pico-8 play session: no input (idle), after a click and taps of 🅾, ❎, 🅾+❎, 🅾 in the second before t = 0

[t = 1 s] idle ~1s (no d-pad/buttons)
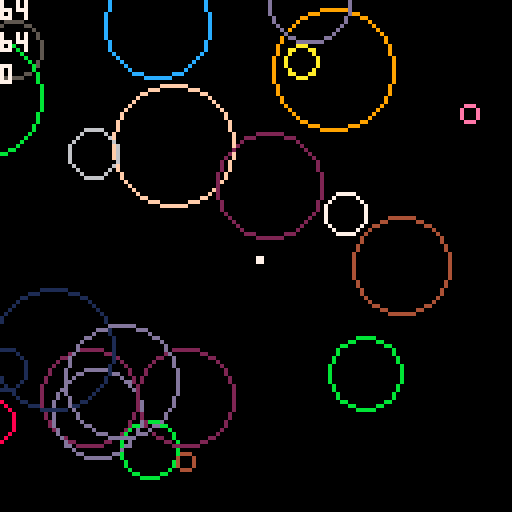
[t = 2 s] idle ~2s (no d-pad/buttons)
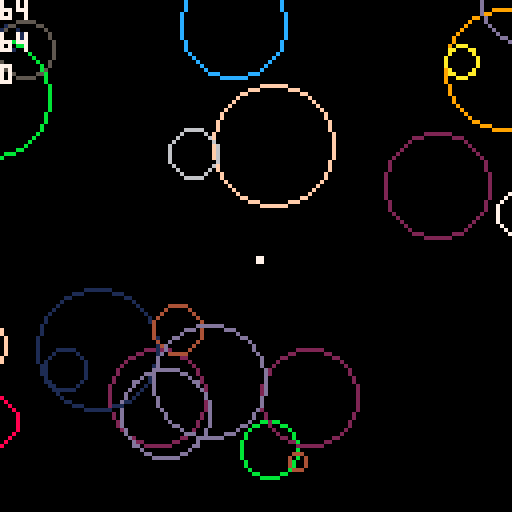
[t = 4 s] idle ~4s (no d-pad/buttons)
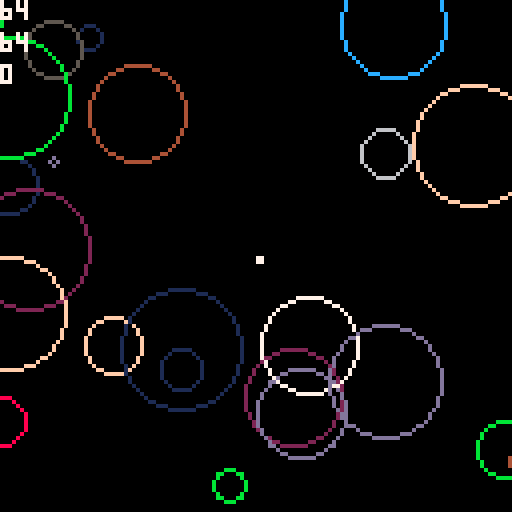
[t = 6 s] idle ~6s (no d-pad/buttons)
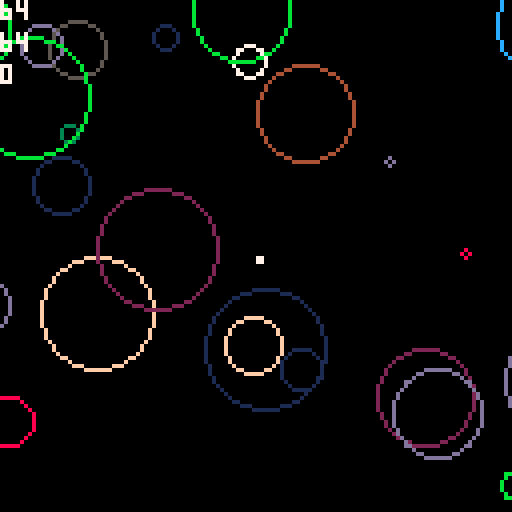
[t = 8 s] idle ~8s (no d-pad/buttons)
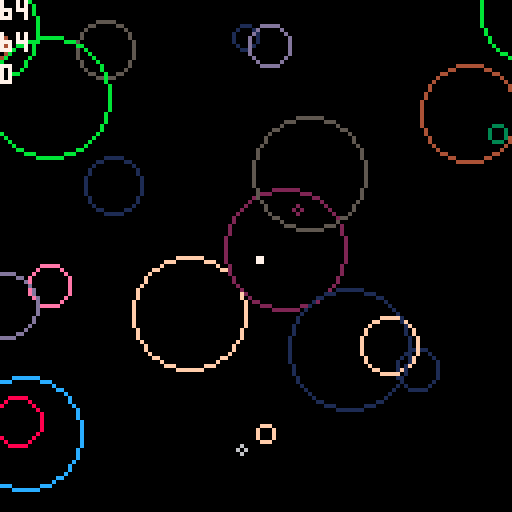

pico-8 cartridge
version 43
__lua__


function new_circ(x,y,r,c)
 circle={}
 circle.x = x
 circle.y = y
 circle.r = r
 circle.c = c
 circle.s = 0
 circle.f = false
 
 return circle
end


function _init()
 -- enable mousesupport
	poke(0x5f2d,0x1) 
	
	mousex=0
	mousey=0
	
	log=""

	circles={}
	maxcirc=25
	
	for x=1,maxcirc do
	
		rndy=flr(rnd(128))
		rndx=flr(rnd(32))
		rndr=flr(rnd(15)) + 1
		rndc=flr(rnd(15)) + 1
		rnds=rnd(1) 
	
		add(
			circles,
			new_circ(-rndx,rndy,rndr,rndc)
			)
		
		circles[x].s = rnds
			
 end
end

function _update60()
 for c in all(circles) do
  c.x += c.s
  if c.x > 128 + c.r then
   c.x = -c.r
			c.y=flr(rnd(128))
			c.r=flr(rnd(15)) + 1
			c.c=flr(rnd(15)) + 1
			c.s=rnd(1) 
  end
  
 if mouseb == 1 then
  if 
  	mousex < c.x + c.r and
  	mousex > c.x - c.r and
  	mousey < c.y + c.r and
  	mousey > c.y - c.r
	 then
	 	c.s=0
	 	c.f=true
  end
 end
  
 end
 
 mousex=stat(32)
 mousey=stat(33)
 mouseb=stat(34)
  
end

function _draw()	
 cls()
	for c in all(circles) do
	 if c.f then
		 circfill(c.x, c.y, c.r, c.c)
	 else
	  circ(c.x, c.y, c.r, c.c)
	 end
	end
	
		
 print(mousex,0,0,7)
 print(mousey,0,8,7)
 print(mouseb,0,16,7)
	
	rectfill(mousex,mousey,mousex+1,mousey+1,7)
	
	--spr(1,24,56,2,2)
	--spr(3,40,56,2,2)
	--spr(5,56,56,2,2)
	--spr(7,72,56,2,2)
	--spr(9,88,56,2,2)
	
	--print("circles... they move",24,72,7)
	
end
__gfx__
000000000000000eeee000000000000000000000000000e88e0000000000000eee80000000000000000000000000000000000000000000000000000000000000
000000000000e8888888e00000000000e80000000000088888e000000000ee88888ee000000008eeeeeee8000000000000000000000000000000000000000000
00700700000888882228880000000088820000000000082228880000000e88882228880000008888888888000000000000000000000000000000000000000000
00077000000882820002880000000028800000000000080002880000000882820002880000008822222888000000000000000000000000000000000000000000
00077000008820800008880000000002200000000000080008820000008820200000880000008200008882000000000000000000000000000000000000000000
0070070000820080000882000000000000000000000008ee88200000008200000000880000008000088220000000000000000000000000000000000000000000
000000000080008000022000000000ee000000000000088882000000008000000000820000008000882000000000000000000000000000000000000000000000
00000000088000800000000000000088e00000000000088820000000088000000000200000002008880000000000000000000000000000000000000000000000
00000000088008800000000000000088800000000000088880000000088000000000000000000088820000000000000000000000000000000000000000000000
0000000008880220000000000000008880000000000008828e000000088800000000200000000888200000000000000000000000000000000000000000000000
000000000288e0000000000000000088800000000000088088e00000028800000000000000008888000000000000000000000000000000000000000000000000
000000000088880000000000000000888000000000000820088800000088e0000000000000008888000000000000000000000000000000000000000000000000
00000000008888eeeee8800000000028800000000000080002880000008888ee0000000000002888eee880000000000000000000000000000000000000000000
0000000000228888888820000000000820000000000008000028000000228888eeee800000000288888888000000000000000000000000000000000000000000
00000000000000288888000000000008000000000000020000080000000000288888800000000022222288000000000000000000000000000000000000000000
00000000000000022222000000000002000000000000000000020000000000022222000000000000000022000000000000000000000000000000000000000000
